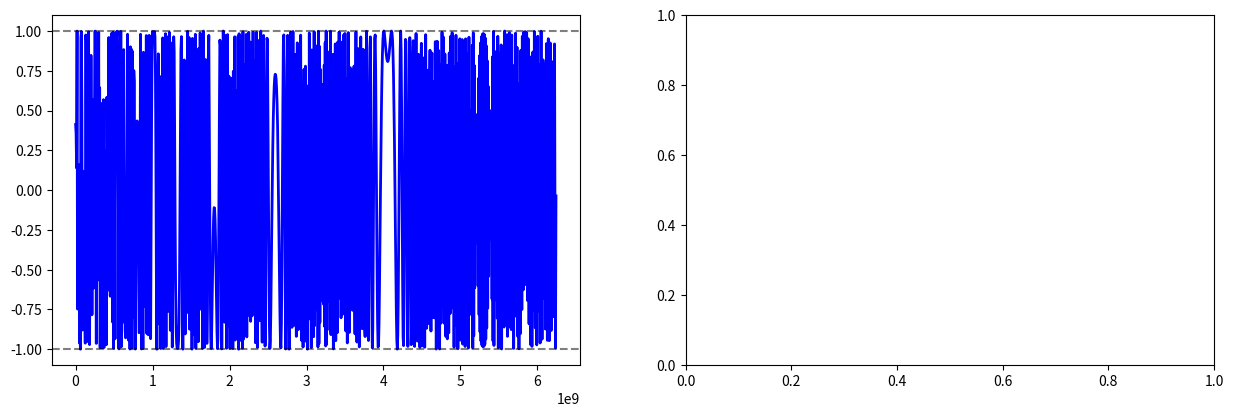

Write the Python code that produced this figure. (Note: this script raises an exception after producing the figure.)
import numpy as np
import matplotlib.pyplot as plt
from math import sin, cos, sinh, cosh, sqrt, pi
from scipy import constants

# Физические константы
hbar = 1.0545718e-34  # (Дж·с)
eV = 1.60218e-19  # (Дж)
m_e = 9.10938356e-31  # (кг) масса электрона

class KronigPenneyModel:
    """Класс для моделирования зонной структуры по модели Кронига-Пенни"""
    
    def __init__(self, a, b, U0):
        """
        Parameters:
        a: ширина потенциальной ямы (м)
        b: ширина потенциального барьера (м)  
        U0: высота потенциального барьера (Дж)
        """
        self.a = a
        self.b = b
        self.U0 = U0
        self.period = a + b  # период решётки
        
        # Параметр модели
        self.P = (m_e * U0 * a * b) / (2 * hbar**2)
    
    def dispersion_relation(self, E):
        """Уравнение дисперсионного соотношения Кронига-Пенни"""
        kappa = sqrt(2 * m_e * E) / hbar if E >= 0 else 0
        
        if E < self.U0:
            # Случай E < U0
            beta = sqrt(2 * m_e * (self.U0 - E)) / hbar
            term1 = (beta**2 - kappa**2) / (2 * kappa * beta) * sinh(beta * self.b) * sin(kappa * self.a)
            term2 = cosh(beta * self.b) * cos(kappa * self.a)
            return term1 + term2
        else:
            # Случай E >= U0
            beta = sqrt(2 * m_e * (E - self.U0)) / hbar
            term1 = (kappa**2 + beta**2) / (2 * kappa * beta) * sin(beta * self.b) * sin(kappa * self.a)
            term2 = cos(beta * self.b) * cos(kappa * self.a)
            return term1 + term2
    
    def find_energy_bands(self, E_max, n_points=1000):
        """Нахождение разрешённых энергетических зон"""
        E_values = np.linspace(1e-9, E_max, n_points)
        f_values = np.array([self.dispersion_relation(E) for E in E_values])
        
        # Разрешённые зоны: |f(E)| <= 1
        allowed_mask = np.abs(f_values) <= 1
        
        # Группируем непрерывные разрешённые зоны
        bands = []
        in_band = False
        band_start = 0
        
        for i, is_allowed in enumerate(allowed_mask):
            if is_allowed and not in_band:
                band_start = i
                in_band = True
            elif not is_allowed and in_band:
                band_end = i - 1
                bands.append((E_values[band_start], E_values[band_end]))
                in_band = False
        
        if in_band:
            bands.append((E_values[band_start], E_values[-1]))
        
        return bands, E_values, f_values
    
    def calculate_band_structure(self, k_points=500):
        """Расчёт зонной структуры E(k)"""
        k_values = np.linspace(-pi/self.period, pi/self.period, k_points)
        E_bands = []
        
        for k in k_values:
            # Для каждого k решаем уравнение cos(k*(a+b)) = f(E)
            def equation(E):
                return self.dispersion_relation(E) - cos(k * self.period)
            
            # Находим корни уравнения для данного k
            E_roots = []
            E_search = np.linspace(1e-9, 10 * self.U0, 1000)
            f_search = np.array([equation(E) for E in E_search])
            
            for i in range(len(E_search) - 1):
                if f_search[i] * f_search[i+1] <= 0:
                    # Есть корень в этом интервале
                    root = 0.5 * (E_search[i] + E_search[i+1])
                    E_roots.append(root)
            
            E_bands.append(E_roots)
        
        return k_values, E_bands

def analyze_extreme_cases():
    """Анализ крайних случаев"""
    
    # Случай 1: Свободный электрон (U0 = 0)
    print("Случай 1: Свободный электрон (U0 = 0)")
    kp_free = KronigPenneyModel(a=1e-10, b=1e-10, U0=0)
    bands_free, E_vals_free, f_vals_free = kp_free.find_energy_bands(5 * eV)
    print(f"Количество разрешённых зон: {len(bands_free)}")
    
    # Случай 2: Непроницаемые стенки (U0 → ∞)
    print("\nСлучай 2: Непроницаемые стенки (U0 → ∞)")
    kp_wall = KronigPenneyModel(a=1e-10, b=1e-10, U0=1e6 * eV)
    bands_wall, E_vals_wall, f_vals_wall = kp_wall.find_energy_bands(5 * eV)
    print(f"Количество разрешённых зон: {len(bands_wall)}")
    
    # Промежуточные случаи
    print("\nПромежуточные случаи:")
    U0_values = [0.1 * eV, 1 * eV, 10 * eV]
    for U0 in U0_values:
        kp = KronigPenneyModel(a=1e-10, b=1e-10, U0=U0)
        bands, _, _ = kp.find_energy_bands(5 * eV)
        print(f"U0 = {U0/eV:.1f} эВ: {len(bands)} зон")
    
    return kp_free, kp_wall, E_vals_free, f_vals_free, E_vals_wall, f_vals_wall

def plot_dispersion_relations():
    """Построение графиков дисперсионных соотношений"""
    
    # Параметры кристалла
    a = 2e-10  # ширина ямы
    b = 1e-10  # ширина барьера
    
    # Разные значения высоты барьера
    U0_values = [0, 0.5 * eV, 2 * eV, 10 * eV]
    colors = ['blue', 'green', 'orange', 'red']
    labels = ['Свободный электрон', 'Слабый барьер', 'Средний барьер', 'Сильный барьер']
    
    plt.figure(figsize=(15, 10))
    
    for i, (U0, color, label) in enumerate(zip(U0_values, colors, labels)):
        kp = KronigPenneyModel(a, b, U0)
        
        # Дисперсионное соотношение
        plt.subplot(2, 2, 1)
        E_max = 5 * eV
        E_vals = np.linspace(1e-9, E_max, 1000)
        f_vals = np.array([kp.dispersion_relation(E) for E in E_vals])
        
        plt.plot(E_vals/eV, f_vals, color=color, label=label, linewidth=2)
        plt.axhline(1, color='black', linestyle='--', alpha=0.5)
        plt.axhline(-1, color='black', linestyle='--', alpha=0.5)
        
        # Зонная структура
        plt.subplot(2, 2, i+2)
        k_vals, E_bands = kp.calculate_band_structure()
        
        for band_idx in range(min(5, len(E_bands[0]))):
            E_band = [band[band_idx] if band_idx < len(band) else np.nan for band in E_bands]
            plt.plot(k_vals * kp.period / pi, np.array(E_band)/eV, 
                    color=color, linewidth=2)
        
        plt.xlabel('k (π/(a+b))')
        plt.ylabel('E (эВ)')
        plt.title(f'Зонная структура: {label}')
        plt.grid(True)
    
    plt.subplot(2, 2, 1)
    plt.xlabel('E (эВ)')
    plt.ylabel('f(E)')
    plt.title('Дисперсионное соотношение Кронига-Пенни')
    plt.legend()
    plt.grid(True)
    plt.ylim(-3, 3)
    
    plt.tight_layout()
    plt.show()

def plot_band_gaps():
    """Анализ ширины запрещённых зон"""
    
    a = 2e-10
    b = 1e-10
    
    # Зависимость от высоты барьера
    U0_range = np.logspace(-2, 2, 50) * eV  # от 0.01 до 100 эВ
    band_gaps = []
    
    for U0 in U0_range:
        kp = KronigPenneyModel(a, b, U0)
        bands, _, _ = kp.find_energy_bands(5 * eV)
        
        gaps = []
        for i in range(len(bands) - 1):
            gap = bands[i+1][0] - bands[i][1]  # начало след. зоны - конец предыдущей
            if gap > 0:
                gaps.append(gap)
        
        band_gaps.append(gaps[0]/eV if gaps else 0)  # ширина первой запрещённой зоны
    
    plt.figure(figsize=(12, 5))
    
    plt.subplot(1, 2, 1)
    plt.semilogx(U0_range/eV, band_gaps, 'b-', linewidth=2)
    plt.xlabel('Высота барьера U0 (эВ)')
    plt.ylabel('Ширина запрещённой зоны (эВ)')
    plt.title('Зависимость ширины запрещённой зоны от высоты барьера')
    plt.grid(True)
    
    # Зависимость от отношения a/b
    plt.subplot(1, 2, 2)
    ratio_range = np.linspace(0.1, 10, 50)
    gaps_vs_ratio = []
    
    for ratio in ratio_range:
        a_local = ratio * 1e-10
        b_local = 1e-10
        kp = KronigPenneyModel(a_local, b_local, 2 * eV)
        bands, _, _ = kp.find_energy_bands(5 * eV)
        
        gaps = []
        for i in range(len(bands) - 1):
            gap = bands[i+1][0] - bands[i][1]
            if gap > 0:
                gaps.append(gap)
        
        gaps_vs_ratio.append(gaps[0]/eV if gaps else 0)
    
    plt.plot(ratio_range, gaps_vs_ratio, 'r-', linewidth=2)
    plt.xlabel('Отношение a/b (ширина ямы/ширина барьера)')
    plt.ylabel('Ширина запрещённой зоны (эВ)')
    plt.title('Зависимость ширины запрещённой зоны от отношения a/b')
    plt.grid(True)
    
    plt.tight_layout()
    plt.show()

if __name__ == "__main__":
    print("Модель Кронига-Пенни: Анализ зонной структуры кристалла")
    
    # Анализ крайних случаев
    kp_free, kp_wall, E_free, f_free, E_wall, f_wall = analyze_extreme_cases()
    
    # Построение графиков
    plot_dispersion_relations()
    plot_band_gaps()
    
    print("\nАнализ завершён!")